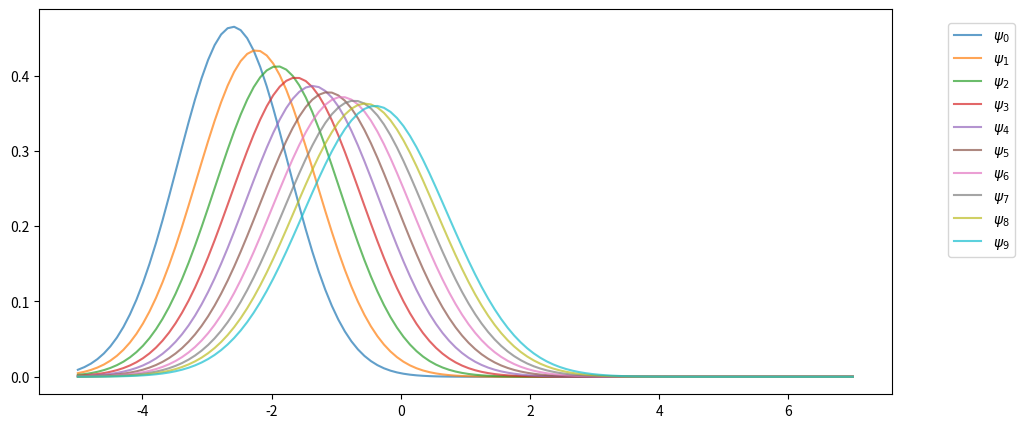
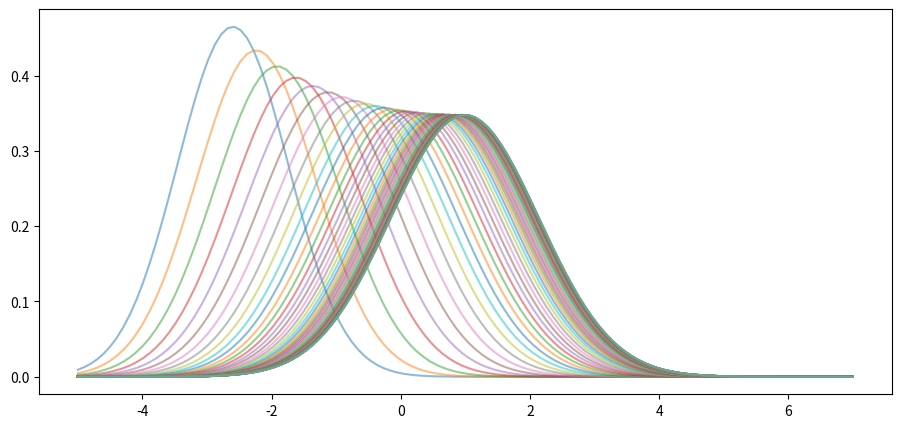
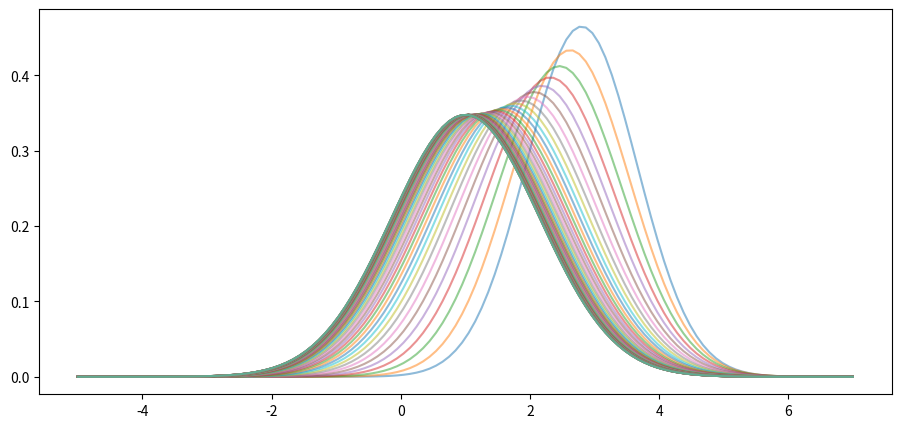
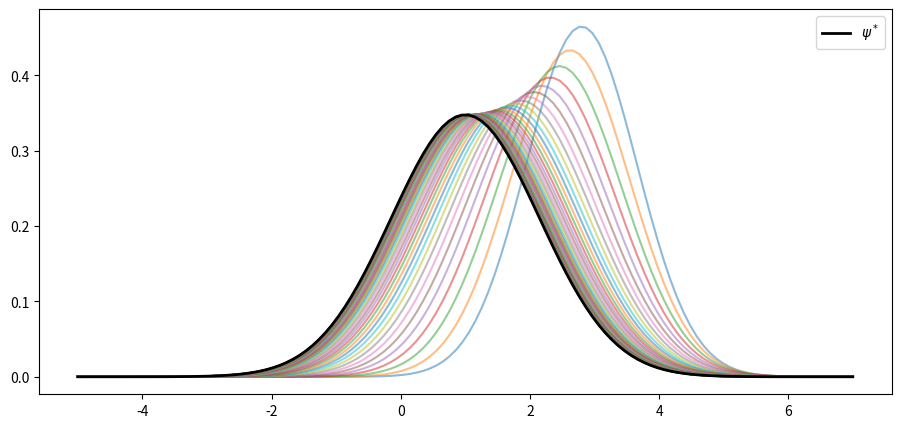

Reproduce these figures in Python, in order. (Note: this script raises an exception after producing the figures.)
import numpy as np
%matplotlib inline
import matplotlib.pyplot as plt
plt.rcParams["figure.figsize"] = (11, 5)  #set default figure size

a, b, c = 0.9, 0.1, 0.5

mu, v = -3.0, 0.6  # initial conditions mu_0, v_0

from scipy.stats import norm

sim_length = 10
grid = np.linspace(-5, 7, 120)

fig, ax = plt.subplots()

for t in range(sim_length):
    mu = a * mu + b
    v = a**2 * v + c**2
    ax.plot(grid, norm.pdf(grid, loc=mu, scale=np.sqrt(v)),
            label=f"$\psi_{t}$",
            alpha=0.7)

ax.legend(bbox_to_anchor=[1.05,1],loc=2,borderaxespad=1)

plt.show()

def plot_density_seq(ax, mu_0=-3.0, v_0=0.6, sim_length=60):
    mu, v = mu_0, v_0
    for t in range(sim_length):
        mu = a * mu + b
        v = a**2 * v + c**2
        ax.plot(grid,
                norm.pdf(grid, loc=mu, scale=np.sqrt(v)),
                alpha=0.5)

fig, ax = plt.subplots()
plot_density_seq(ax)
plt.show()

fig, ax = plt.subplots()
plot_density_seq(ax, mu_0=3.0)
plt.show()

fig, ax = plt.subplots()
plot_density_seq(ax, mu_0=3.0)

mu_star = b / (1 - a)
std_star = np.sqrt(c**2 / (1 - a**2))  # square root of v_star
psi_star = norm.pdf(grid, loc=mu_star, scale=std_star)
ax.plot(grid, psi_star, 'k-', lw=2, label="$\psi^*$")
ax.legend()

plt.show()

from numba import njit
from scipy.special import factorial2

@njit
def sample_moments_ar1(k, m=100_000, mu_0=0.0, sigma_0=1.0, seed=1234):
    np.random.seed(seed)
    sample_sum = 0.0
    x = mu_0 + sigma_0 * np.random.randn()
    for t in range(m):
        sample_sum += (x - mu_star)**k
        x = a * x + b + c * np.random.randn()
    return sample_sum / m

def true_moments_ar1(k):
    if k % 2 == 0:
        return std_star**k * factorial2(k - 1)
    else:
        return 0

k_vals = np.arange(6) + 1
sample_moments = np.empty_like(k_vals)
true_moments = np.empty_like(k_vals)

for k_idx, k in enumerate(k_vals):
    sample_moments[k_idx] = sample_moments_ar1(k)
    true_moments[k_idx] = true_moments_ar1(k)

fig, ax = plt.subplots()
ax.plot(k_vals, true_moments, label="true moments")
ax.plot(k_vals, sample_moments, label="sample moments")
ax.legend()

plt.show()

K = norm.pdf

class KDE:

    def __init__(self, x_data, h=None):

        if h is None:
            c = x_data.std()
            n = len(x_data)
            h = 1.06 * c * n**(-1/5)
        self.h = h
        self.x_data = x_data

    def f(self, x):
        if np.isscalar(x):
            return K((x - self.x_data) / self.h).mean() * (1/self.h)
        else:
            y = np.empty_like(x)
            for i, x_val in enumerate(x):
                y[i] = K((x_val - self.x_data) / self.h).mean() * (1/self.h)
            return y

def plot_kde(ϕ, x_min=-0.2, x_max=1.2):
    x_data = ϕ.rvs(n)
    kde = KDE(x_data)

    x_grid = np.linspace(-0.2, 1.2, 100)
    fig, ax = plt.subplots()
    ax.plot(x_grid, kde.f(x_grid), label="estimate")
    ax.plot(x_grid, ϕ.pdf(x_grid), label="true density")
    ax.legend()
    plt.show()

from scipy.stats import beta

n = 500
parameter_pairs= (2, 2), (2, 5), (0.5, 0.5)
for α, β in parameter_pairs:
    plot_kde(beta(α, β))

a = 0.9
b = 0.0
c = 0.1
μ = -3
s = 0.2

μ_next = a * μ + b
s_next = np.sqrt(a**2 * s**2 + c**2)

ψ = lambda x: K((x - μ) / s)
ψ_next = lambda x: K((x - μ_next) / s_next)

ψ = norm(μ, s)
ψ_next = norm(μ_next, s_next)

n = 2000
x_draws = ψ.rvs(n)
x_draws_next = a * x_draws + b + c * np.random.randn(n)
kde = KDE(x_draws_next)

x_grid = np.linspace(μ - 1, μ + 1, 100)
fig, ax = plt.subplots()

ax.plot(x_grid, ψ.pdf(x_grid), label="$\psi_t$")
ax.plot(x_grid, ψ_next.pdf(x_grid), label="$\psi_{t+1}$")
ax.plot(x_grid, kde.f(x_grid), label="estimate of $\psi_{t+1}$")

ax.legend()
plt.show()